Labelled photos from "cat_and_dog", an image-classification folder in KashanBaig/DIP-Lab. The possible labels are: cat, dog.

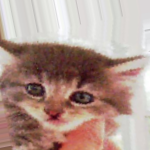
Label: cat

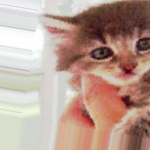
Label: cat

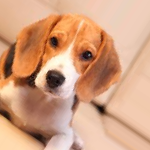
Label: dog

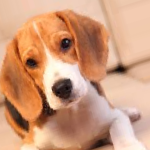
Label: dog

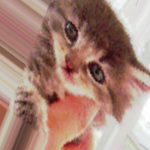
Label: cat

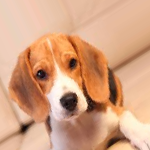
Label: dog
